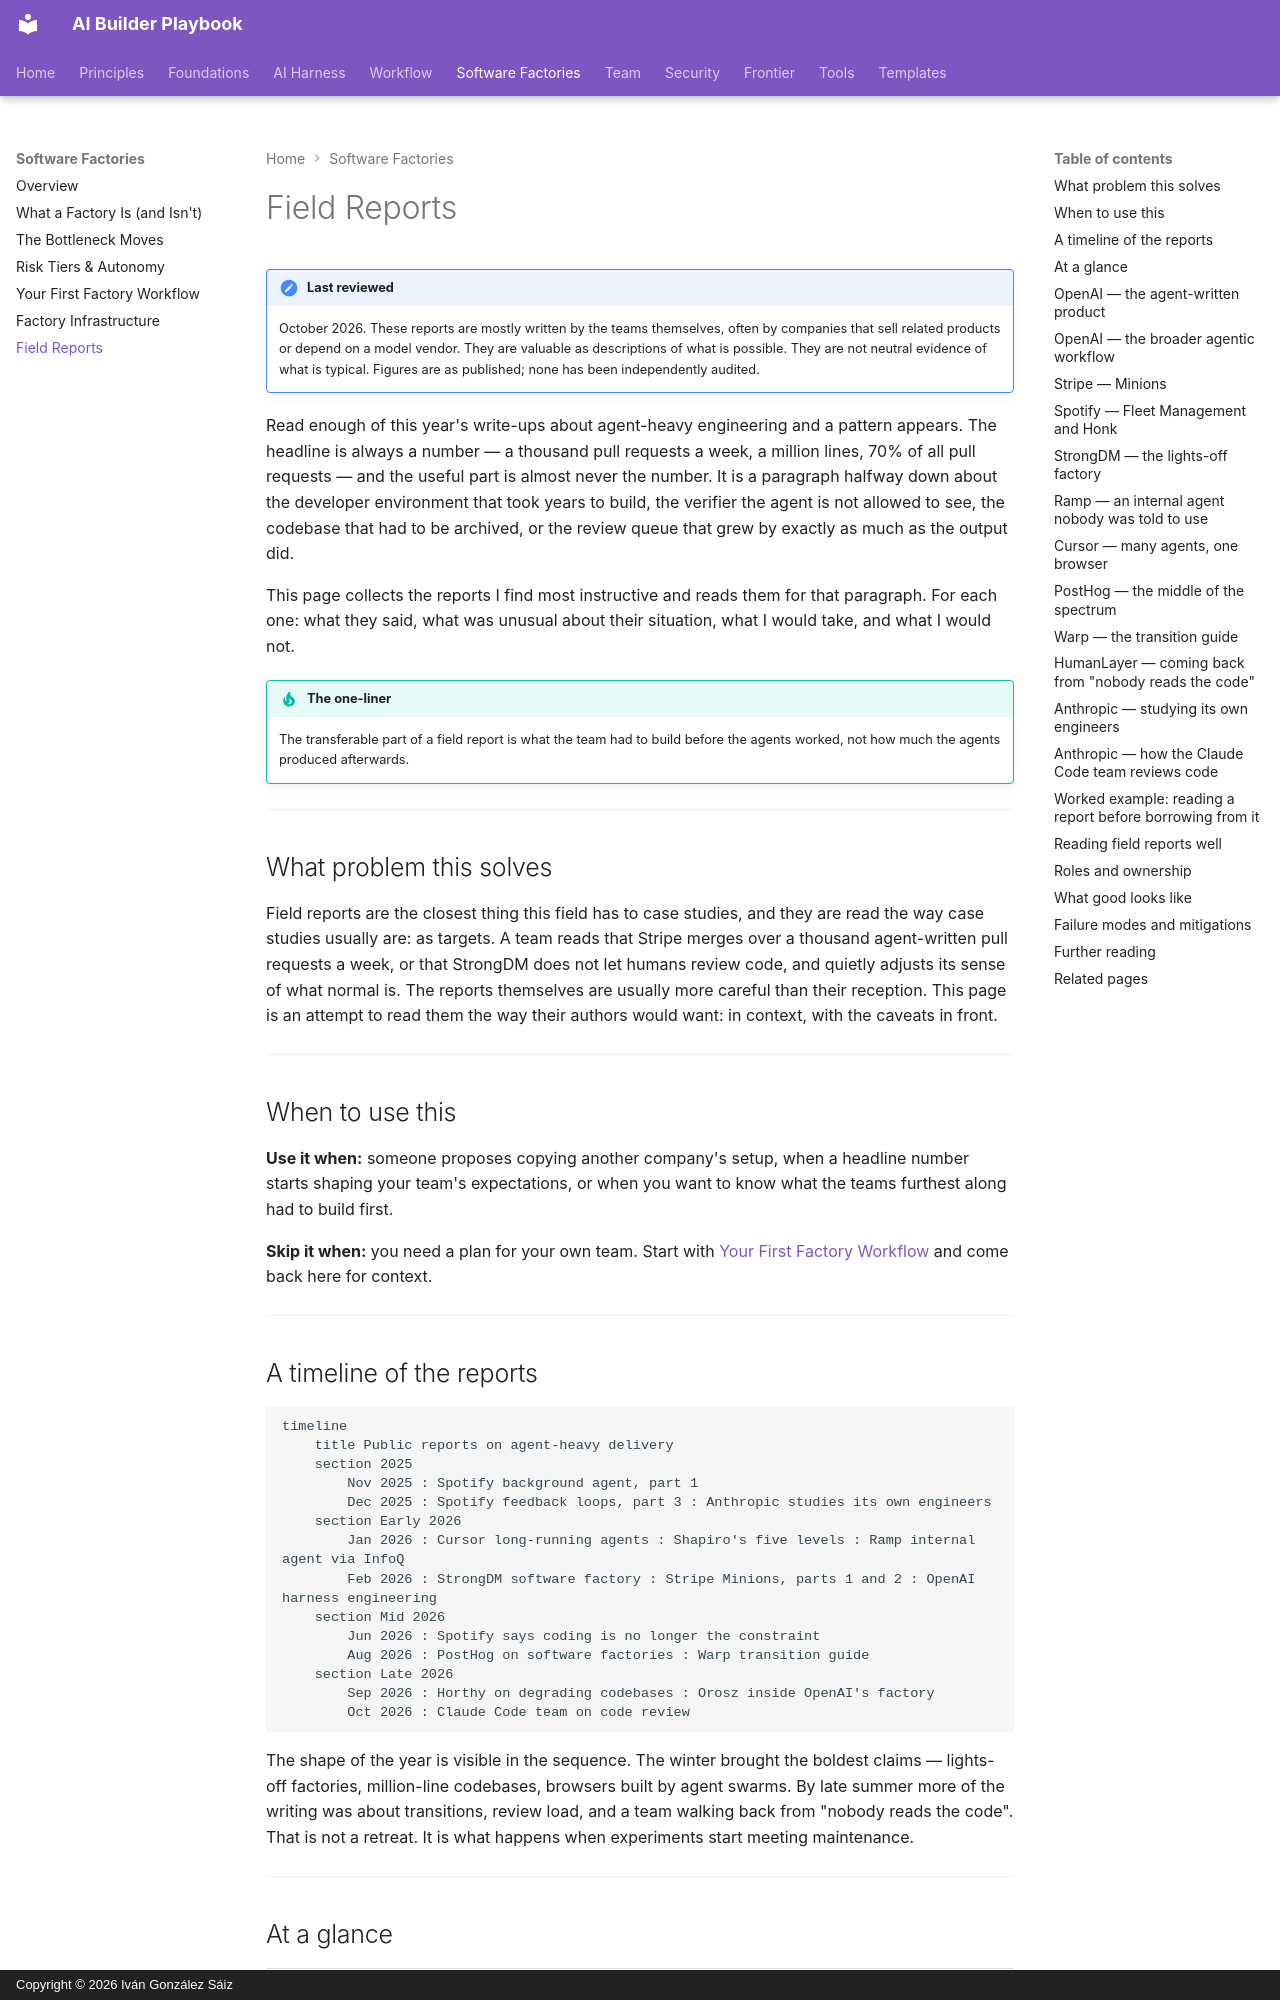

repository: dreamingechoes/ai-builder-playbook · page: factories/field-reports/index.html · generator: mkdocs · copyright: Copyright © 2026 Iván González Sáiz

---
title: Field Reports
description: What OpenAI, Stripe, Spotify, StrongDM, Ramp, Cursor, PostHog, Warp, HumanLayer and Anthropic have published about running agent-heavy delivery — compared, with what to take from each and what not to.
---

# Field Reports

!!! note "Last reviewed"
    October 2026. These reports are mostly written by the teams themselves, often by companies that sell related products or depend on a model vendor. They are valuable as descriptions of what is possible. They are not neutral evidence of what is typical. Figures are as published; none has been independently audited.

Read enough of this year's write-ups about agent-heavy engineering and a pattern appears. The headline is always a number — a thousand pull requests a week, a million lines, 70% of all pull requests — and the useful part is almost never the number. It is a paragraph halfway down about the developer environment that took years to build, the verifier the agent is not allowed to see, the codebase that had to be archived, or the review queue that grew by exactly as much as the output did.

This page collects the reports I find most instructive and reads them for that paragraph. For each one: what they said, what was unusual about their situation, what I would take, and what I would not.

!!! tip "The one-liner"
    The transferable part of a field report is what the team had to build before the agents worked, not how much the agents produced afterwards.

---

## What problem this solves

Field reports are the closest thing this field has to case studies, and they are read the way case studies usually are: as targets. A team reads that Stripe merges over a thousand agent-written pull requests a week, or that StrongDM does not let humans review code, and quietly adjusts its sense of what normal is. The reports themselves are usually more careful than their reception. This page is an attempt to read them the way their authors would want: in context, with the caveats in front.

---

## When to use this

**Use it when:** someone proposes copying another company's setup, when a headline number starts shaping your team's expectations, or when you want to know what the teams furthest along had to build first.

**Skip it when:** you need a plan for your own team. Start with [Your First Factory Workflow](first-factory-workflow.md) and come back here for context.

---

## A timeline of the reports

```mermaid
timeline
    title Public reports on agent-heavy delivery
    section 2025
        Nov 2025 : Spotify background agent, part 1
        Dec 2025 : Spotify feedback loops, part 3 : Anthropic studies its own engineers
    section Early 2026
        Jan 2026 : Cursor long-running agents : Shapiro's five levels : Ramp internal agent via InfoQ
        Feb 2026 : StrongDM software factory : Stripe Minions, parts 1 and 2 : OpenAI harness engineering
    section Mid 2026
        Jun 2026 : Spotify says coding is no longer the constraint
        Aug 2026 : PostHog on software factories : Warp transition guide
    section Late 2026
        Sep 2026 : Horthy on degrading codebases : Orosz inside OpenAI's factory
        Oct 2026 : Claude Code team on code review
```

The shape of the year is visible in the sequence. The winter brought the boldest claims — lights-off factories, million-line codebases, browsers built by agent swarms. By late summer more of the writing was about transitions, review load, and a team walking back from "nobody reads the code". That is not a retreat. It is what happens when experiments start meeting maintenance.

---
